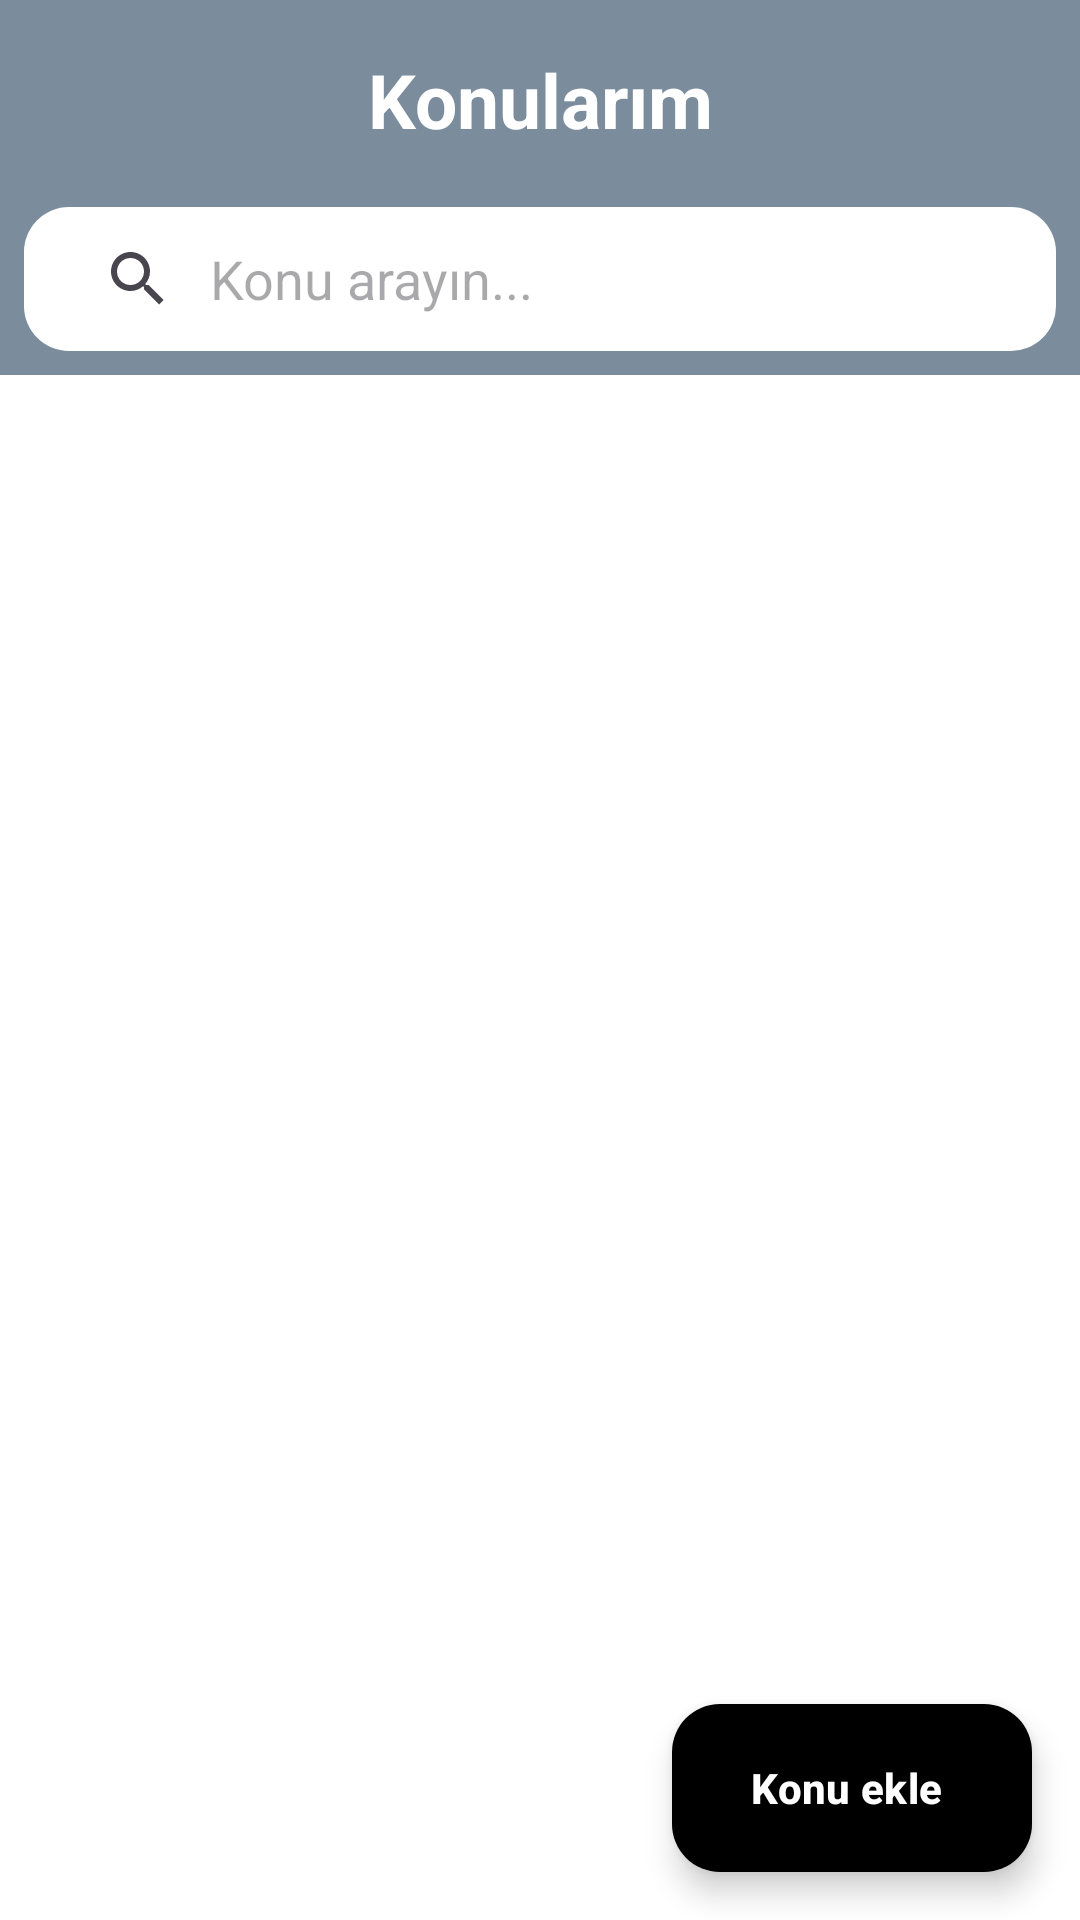

The Android layout XML behind this screen, and the referenced resources:
<!-- AndroidManifest.xml: application theme Theme.TeachIt -->
<!-- res/layout/fragment_topics.xml -->
<?xml version="1.0" encoding="utf-8"?>
<layout xmlns:android="http://schemas.android.com/apk/res/android"
    xmlns:app="http://schemas.android.com/apk/res-auto"
    xmlns:tools="http://schemas.android.com/tools">

    <data>
        <variable
            name="master"
            type="com.swanky.teachit.fragments.TopicsFragment" />
    </data>

    <androidx.constraintlayout.widget.ConstraintLayout
        android:layout_width="match_parent"
        android:layout_height="match_parent"
        android:background="@color/white">


        <androidx.constraintlayout.widget.ConstraintLayout
            android:id="@+id/constraintLayout2"
            android:layout_width="0dp"
            android:layout_height="wrap_content"
            android:background="@color/darkColor"
            app:layout_constraintEnd_toEndOf="parent"
            app:layout_constraintStart_toStartOf="parent"
            app:layout_constraintTop_toTopOf="parent">

            <ImageButton
                android:id="@+id/topics_back_button"
                android:layout_width="56dp"
                android:layout_height="56dp"
                android:layout_marginStart="5dp"
                android:layout_marginTop="5dp"
                android:background="@null"
                android:onClick="@{() -> master.previousPage()}"
                android:padding="10dp"
                android:scaleType="fitCenter"
                app:layout_constraintStart_toStartOf="parent"
                app:layout_constraintTop_toTopOf="parent"
                app:srcCompat="@drawable/back_icon" />

            <TextView
                android:id="@+id/textView3"
                android:layout_width="0dp"
                android:layout_height="wrap_content"
                android:layout_marginStart="8dp"
                android:layout_marginEnd="8dp"
                android:gravity="center"
                android:paddingEnd="61dp"
                android:text="Konularım"
                android:textColor="@color/white"
                android:textSize="25sp"
                android:textStyle="bold"
                app:layout_constraintBottom_toBottomOf="@+id/topics_back_button"
                app:layout_constraintEnd_toEndOf="parent"
                app:layout_constraintStart_toEndOf="@+id/topics_back_button"
                app:layout_constraintTop_toTopOf="@+id/topics_back_button"
                tools:ignore="RtlSymmetry" />


            <SearchView
                android:id="@+id/topicsSearchView"
                android:layout_width="0dp"
                android:layout_height="wrap_content"
                android:layout_marginStart="8dp"
                android:layout_marginTop="8dp"
                android:layout_marginEnd="8dp"
                android:layout_marginBottom="8dp"
                android:background="@drawable/round_corner"
                android:iconifiedByDefault="false"
                android:padding="6dp"
                android:queryBackground="@null"
                android:queryHint="Konu arayın..."
                app:layout_constraintBottom_toBottomOf="parent"
                app:layout_constraintEnd_toEndOf="parent"
                app:layout_constraintStart_toStartOf="parent"
                app:layout_constraintTop_toBottomOf="@+id/topics_back_button" />

        </androidx.constraintlayout.widget.ConstraintLayout>

        <androidx.recyclerview.widget.RecyclerView
            android:id="@+id/topicsRecyclerView"
            android:layout_width="0dp"
            android:layout_height="0dp"
            app:layout_constraintBottom_toBottomOf="parent"
            app:layout_constraintEnd_toEndOf="parent"
            app:layout_constraintStart_toStartOf="parent"
            app:layout_constraintTop_toBottomOf="@+id/constraintLayout2" />


        <com.google.android.material.floatingactionbutton.ExtendedFloatingActionButton
            android:id="@+id/addTopicButton"
            android:layout_width="wrap_content"
            android:layout_height="wrap_content"
            android:layout_marginEnd="16dp"
            android:layout_marginBottom="16dp"
            android:onClick="@{() -> master.addTopic()}"
            android:text="Konu ekle"
            android:textColor="@color/white"
            android:textStyle="bold"
            app:backgroundTint="@color/black"
            app:elevation="10dp"
            app:icon="@drawable/add"
            app:iconTint="@color/white"
            app:layout_constraintBottom_toBottomOf="parent"
            app:layout_constraintEnd_toEndOf="parent"
            app:rippleColor="@color/orange"
            app:tint="@color/white" />

        <LinearLayout
            android:id="@+id/noResultTopicLayout"
            android:layout_width="0dp"
            android:layout_height="wrap_content"
            android:layout_marginStart="16dp"
            android:layout_marginTop="16dp"
            android:layout_marginEnd="16dp"
            android:layout_marginBottom="16dp"
            android:orientation="vertical"
            android:visibility="gone"
            app:layout_constraintBottom_toTopOf="@+id/addTopicButton"
            app:layout_constraintEnd_toEndOf="parent"
            app:layout_constraintStart_toStartOf="parent"
            app:layout_constraintTop_toBottomOf="@+id/constraintLayout2">

            <ImageView
                android:layout_width="150dp"
                android:layout_height="150dp"
                android:layout_gravity="center"
                android:layout_margin="10dp"
                app:srcCompat="@drawable/no_results" />

            <TextView
                android:layout_width="match_parent"
                android:layout_height="wrap_content"
                android:layout_gravity="center"
                android:gravity="center"
                android:text="Henüz konu kaydı yapılmamış..."
                android:textColor="@color/black" />
        </LinearLayout>
    </androidx.constraintlayout.widget.ConstraintLayout>
</layout>
<!-- resources referenced by this layout -->
<resources>
  <color name="black">#FF000000</color>
  <color name="darkColor">#7B8C9D</color>
  <color name="orange">#FF5722</color>
  <color name="white">#FFFFFFFF</color>
  <!-- drawable no_results: png bitmap (drawable, 8794 bytes) -->
  <!-- drawable round_corner (drawable) -->
  <?xml version="1.0" encoding="utf-8"?>
  <shape xmlns:android="http://schemas.android.com/apk/res/android"
      android:shape="rectangle">
      <solid android:color="@color/white"/>
      <corners
          android:radius="15dp"/>
  </shape>
  <style name="Theme.TeachIt" parent="Base.Theme.TeachIt" />
  <style name="Base.Theme.TeachIt" parent="Theme.Material3.DayNight.NoActionBar">
          
          <item name="colorPrimary">@color/darkColor</item>
      </style>
</resources>
